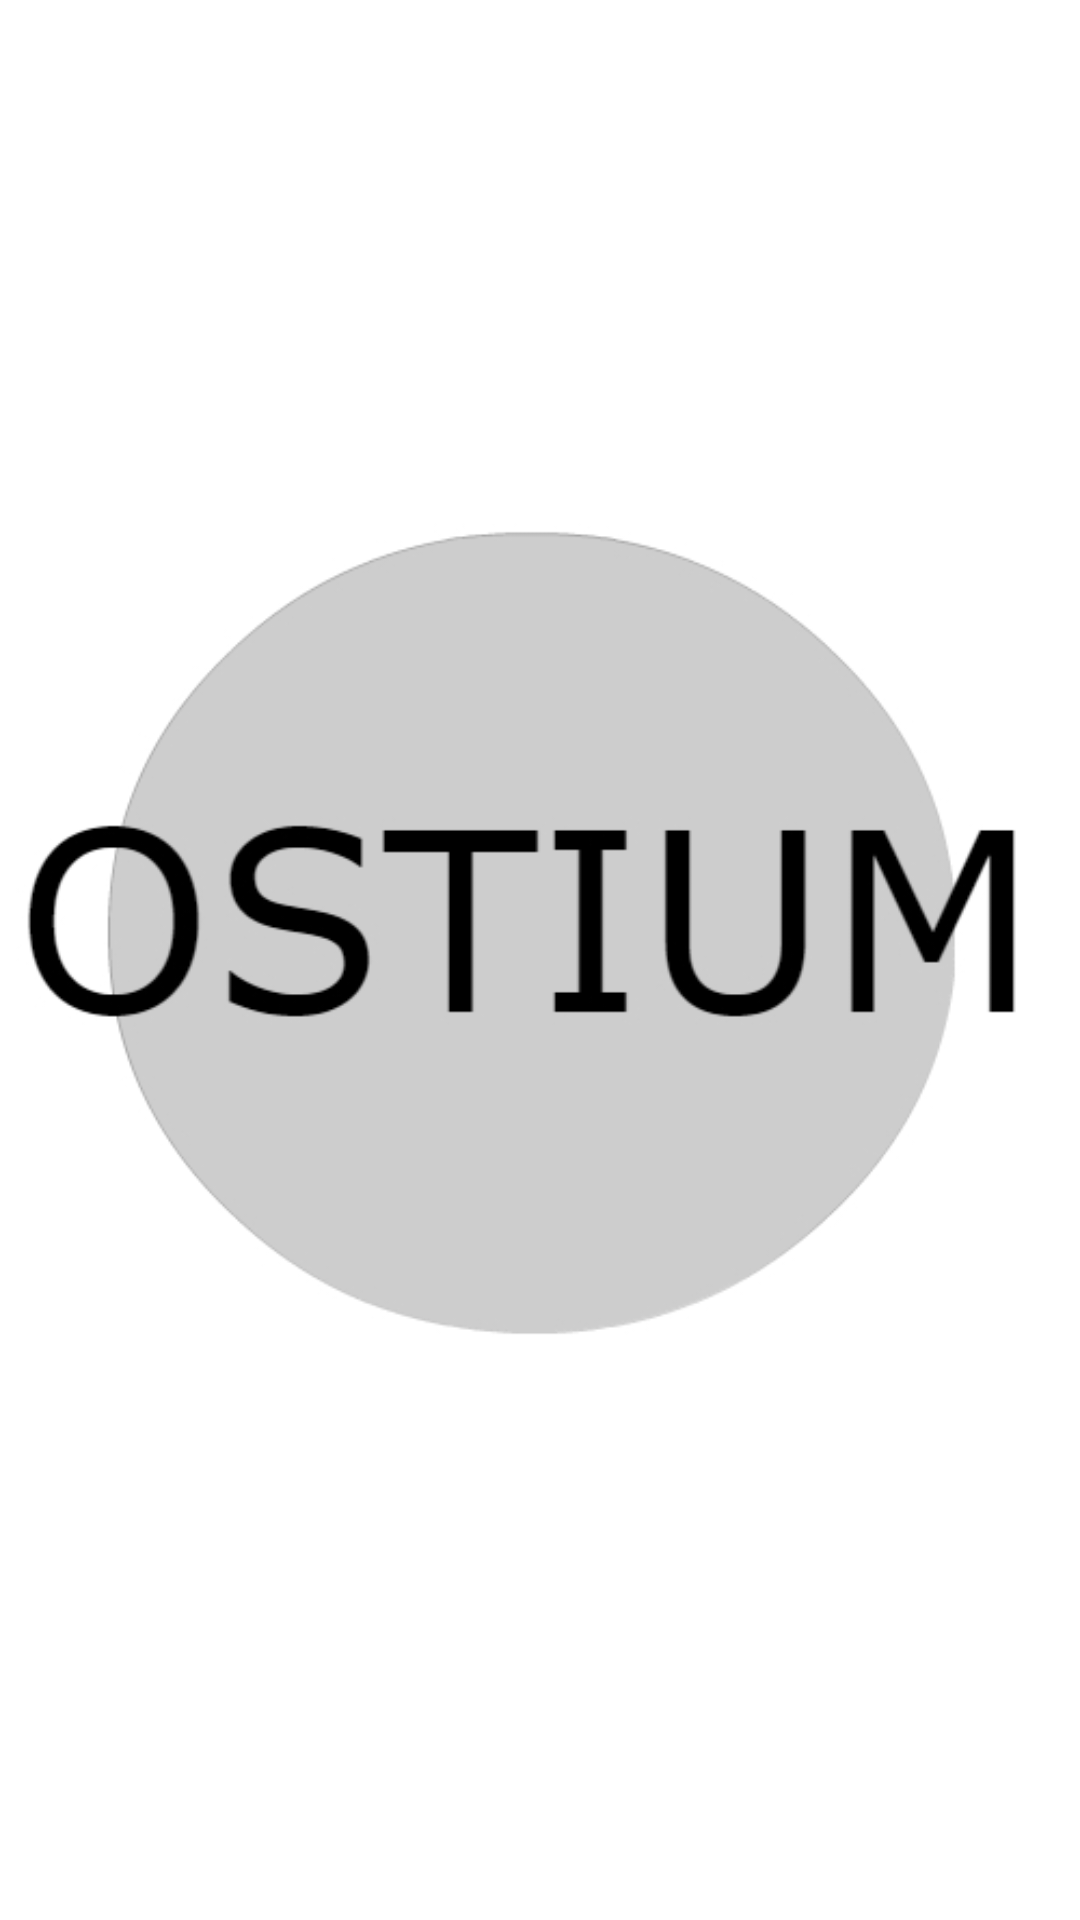

Reconstruct the res/layout file that produces this screen, plus the resources it refers to.
<!-- AndroidManifest.xml: application theme Theme.Ostium_Dark -->
<!-- res/layout/activity_splash.xml -->
<?xml version="1.0" encoding="utf-8"?>
<android.support.constraint.ConstraintLayout xmlns:android="http://schemas.android.com/apk/res/android"
                                             android:layout_width="match_parent"
                                             android:layout_height="match_parent"
                                             android:gravity="center"
                                             android:background="@android:color/background_light">
    <ImageView
            android:id="@+id/logo_id"
            android:layout_width="match_parent"
            android:layout_height="match_parent"
            android:gravity="center"
            android:src="@drawable/logo"/>

</android.support.constraint.ConstraintLayout>
<!-- resources referenced by this layout -->
<resources>
  <!-- drawable logo: jpg bitmap (drawable, 34902 bytes) -->
  <style name="Theme.Ostium_Dark" parent="Theme.AppCompat.NoActionBar">
          <item name="windowActionBar">false</item>
          <item name="windowNoTitle">true</item>
          <item name="android:colorPrimary">@color/primary2</item>
          <item name="android:colorPrimaryDark">@color/primary_dark2</item>
          <item name="android:colorAccent">@color/accent2</item>
          <item name="android:textColorPrimary">@color/primary_text2</item>
          <item name="android:textColorSecondary">@color/secondary_text2</item>
          <item name="android:icon">@color/icons2</item>
          <item name="android:divider">@color/divider2</item>
      </style>
  <color name="primary2">#2f2fa2</color>
  <color name="primary_dark2">#242582</color>
  <color name="accent2">#F54C72</color>
  <color name="primary_text2">#FFFFFF</color>
  <color name="secondary_text2">#757576</color>
  <color name="icons2">#F64C72</color>
  <color name="divider2">#BDBDBD</color>
</resources>
